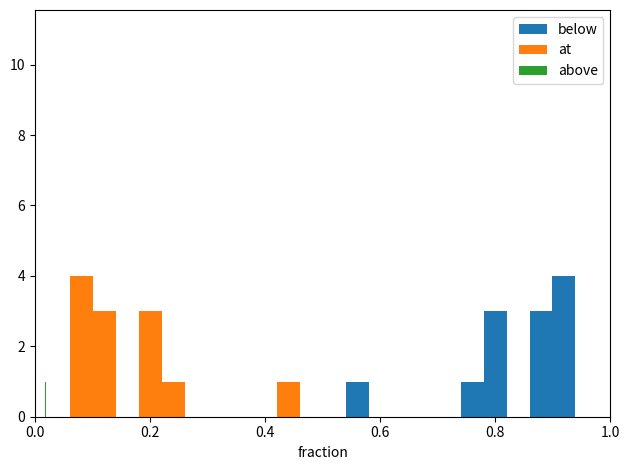

The matplotlib source for this figure:
import matplotlib.pyplot as plt
labels = ['didnt show',"-3","00","02","4","7","10","12"]
gradeconv = dict(zip(labels,range(len(labels))))
#Grade stistics
KemiOe = [24,9,20,22,21,29,30,10]
Uorge = [3,4,21,19,24,29,23,12]
Matintroe = [5,9,20,12,21,43,31,14]
F1e = [10,4,6,7,6,14,6,1]
F2e = [10,2,2,6,2,8,6,8]
termo = [1,0,4,3,3,9,5,8]
Nanobio1 = [1,0,1,5,6,10,3,6]
Nanobio2 = [3,4,8,4,4,4,5,5]
Nanokvant = [3,0,11,8,5,3,3,5]
Nano3 = [1,0,1,3,5,9,6,7]
KemiKs = [3,1,0,0,3,9,11,23]
Statfys = [7,5,18,14,22,24,14,10]

Kursusnavn = ['KemiO', 'Uorganisk Kemi', 'Matintro', 'F1', 'F2',"Termo",
              "Nanobio1","Nanobio2","Nanokvant","Nano3","KemiKS","Stat Fys"]
karakterer = [KemiOe, Uorge, Matintroe, F1e, F2e,termo,Nanobio1,Nanobio2,
              Nanokvant,Nano3,KemiKs,Statfys]
own = ["12", "12", "12", "10", "12","12","12","12","12","12","12","12"]
def Better(own,other):
    """Calculates fraction above and below own grade
    ---Parameters---
    own: int,
        index of own grade in list ['didnt show',"-3","00","02","4","7","10","12"]
    other: list
        grades given at exam
    ---Returns---
    tuple: (fraction below,fraction at,fraction above)
    """
    #Remove own grade stats from other
    below = float(sum([other[i] for i in range(len(other)) if i < gradeconv[own]]))
    at = other[gradeconv[own]]
    above = float(sum([other[i] for i in range(len(other)) if i > gradeconv[own]]))
    return (below/(below+above+at),at/(below+above+at),(above/(below+above+at)))
    
below,at,above=[],[],[]
for o,k in zip(own,karakterer):
    i = Better(o,k)
    below.append(i[0])
    at.append(i[1])
    above.append(i[2])
fig = plt.figure
ax= plt.subplot()
for b,t in zip([below,at,above],["below","at","above"]):
    ax.hist(b,label=t)
    ax.set_xlim(0,1)
    ax.set_xlabel("fraction")
plt.legend()
plt.tight_layout()
plt.show()
